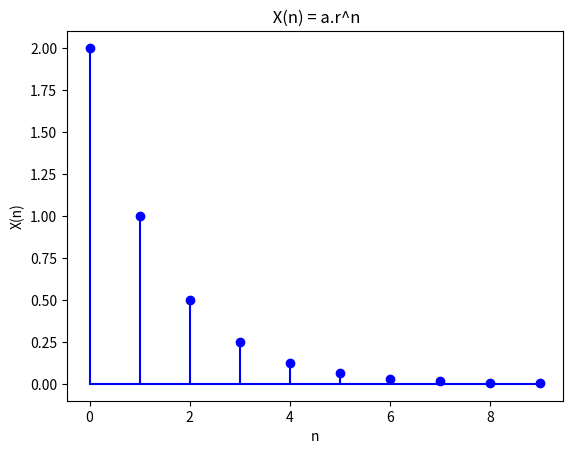

Here is the Python script that generated this plot:
import numpy as np
import matplotlib.pyplot as plt

# Function to calculate X(n)
def calculate_x_n(a, r, n):
    return a * (r ** n) if n >= 0 else 0

# Values for a and r
a_value = 2
r_value = 0.5

# Generate values for n
n_values = np.arange(0, 10, 1)

# Calculate X(n) for each n
x_n_values = [calculate_x_n(a_value, r_value, n) for n in n_values]

# Plotting
plt.stem(n_values, x_n_values, basefmt="b-", linefmt="b-", markerfmt="bo")
plt.xlabel('n')
plt.ylabel('X(n)')
plt.title(' X(n) = a.r^n')
plt.savefig('geometric_sequence_plot.png')
plt.show()
